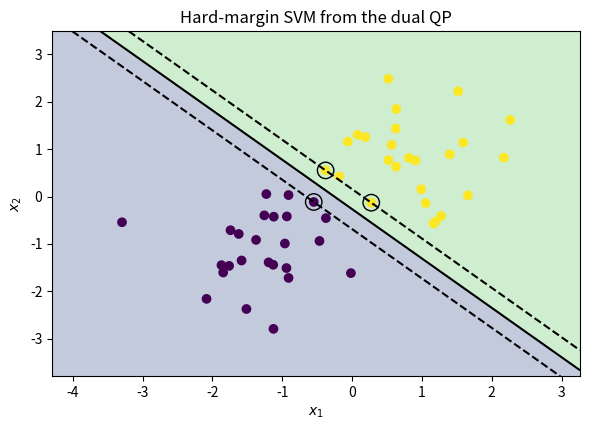

This figure's Python source:
"""Hard-margin SVM solved directly as quadratic programming in the dual.

The dual from the lecture

    max_alpha  sum_i alpha_i - 1/2 sum_ij alpha_i alpha_j y_i y_j x_i^T x_j
    s.t.       sum_i alpha_i y_i = 0,  alpha_i >= 0

is rewritten into the standard QP form

    min_alpha  1/2 alpha^T P alpha + q^T alpha,
    P = (y y^T) * (X X^T),  q = -1,  A alpha = 0,  alpha >= 0

The original notebook `SVM_QP.ipynb` solves it with the cvxopt library; here
`scipy.optimize.minimize` (SLSQP) is used so that the example runs without an
extra dependency.

    uv run python lectures/L4/code/svm_qp.py
"""

import matplotlib.pyplot as plt
import numpy as np
from scipy.optimize import minimize


def data(n=50, seed=42):
    rng = np.random.RandomState(seed)
    X_pos = rng.normal(loc=[1.0, 1.0], scale=0.8, size=(n // 2, 2))
    X_neg = rng.normal(loc=[-1.2, -1.2], scale=0.8, size=(n // 2, 2))
    return np.vstack([X_pos, X_neg]), np.hstack([np.ones(n // 2),
                                                 -np.ones(n // 2)])


def solve_dual(X, y):
    n = len(y)
    P = np.outer(y, y) * (X @ X.T)

    def objective(a):
        return 0.5 * a @ P @ a - a.sum()

    def grad(a):
        return P @ a - np.ones(n)

    constraints = [{"type": "eq", "fun": lambda a: a @ y, "jac": lambda a: y}]
    solution = minimize(objective, np.zeros(n), jac=grad, method="SLSQP",
                        bounds=[(0, None)] * n, constraints=constraints,
                        options={"maxiter": 500, "ftol": 1e-10})
    return solution.x


def main():
    X, y = data()
    alpha = solve_dual(X, y)

    w = ((alpha * y)[:, None] * X).sum(axis=0)
    sv = np.where(alpha > 1e-5)[0]
    b = np.mean(y[sv] - X[sv] @ w)
    print("w =", np.round(w, 4), " b =", round(float(b), 4))
    print("support vectors:", len(sv), "of", len(y))
    print("accuracy:", np.mean(np.sign(X @ w + b) == y))

    xx, yy = np.meshgrid(np.linspace(X[:, 0].min() - 1, X[:, 0].max() + 1, 300),
                         np.linspace(X[:, 1].min() - 1, X[:, 1].max() + 1, 300))
    Z = (np.c_[xx.ravel(), yy.ravel()] @ w + b).reshape(xx.shape)

    fig, ax = plt.subplots(figsize=(6, 4.4))
    ax.contourf(xx, yy, Z > 0, alpha=0.3)
    ax.contour(xx, yy, Z, levels=[-1, 0, 1], colors="k",
               linestyles=["--", "-", "--"])
    ax.scatter(X[:, 0], X[:, 1], c=y)
    ax.scatter(X[sv, 0], X[sv, 1], s=140, facecolors="none", edgecolors="k")
    ax.set_xlabel("$x_1$")
    ax.set_ylabel("$x_2$")
    ax.set_title("Hard-margin SVM from the dual QP")
    fig.tight_layout()
    plt.show()


if __name__ == "__main__":
    main()
